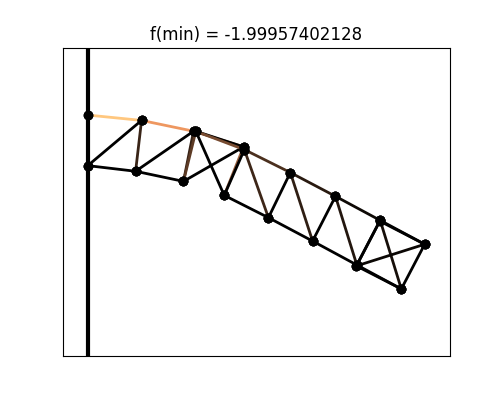

The data file committed next to this chart (first rows):
# x, y
0.000000000000000000e+00, 0.000000000000000000e+00
0.000000000000000000e+00, -1.000000000000000056e-01
1.062657805796568961e-01, -1.062927925269081982e-02
9.451476093566066328e-02, -1.111607928516923638e-01
2.091124798224234249e-01, -3.198984103760715847e-02
1.891865662156013983e-01, -1.311073448644099471e-01
3.079524434997827353e-01, -6.289432863873675728e-02
2.135934980749642775e-01, -3.210414477872537697e-02
2.697121557972688155e-01, -1.587274172515545367e-01
3.095040666388803041e-01, -6.833133953525416526e-02
3.571148510198137727e-01, -2.028554513539378990e-01
4.004472146039115832e-01, -1.136434422902760644e-01
4.443913202991273126e-01, -2.491151105648012065e-01
4.896939859692771568e-01, -1.606540718424679381e-01
5.318606383336992316e-01, -2.964192658244462764e-01
5.780197147786159118e-01, -2.081969798971915753e-01
6.198238575672017081e-01, -3.438134428983627977e-01
6.660605047507413001e-01, -2.554418150016945499e-01
5.310293611684149262e-01, -2.982988017906453293e-01
5.771918021505882956e-01, -2.096895956147334372e-01
